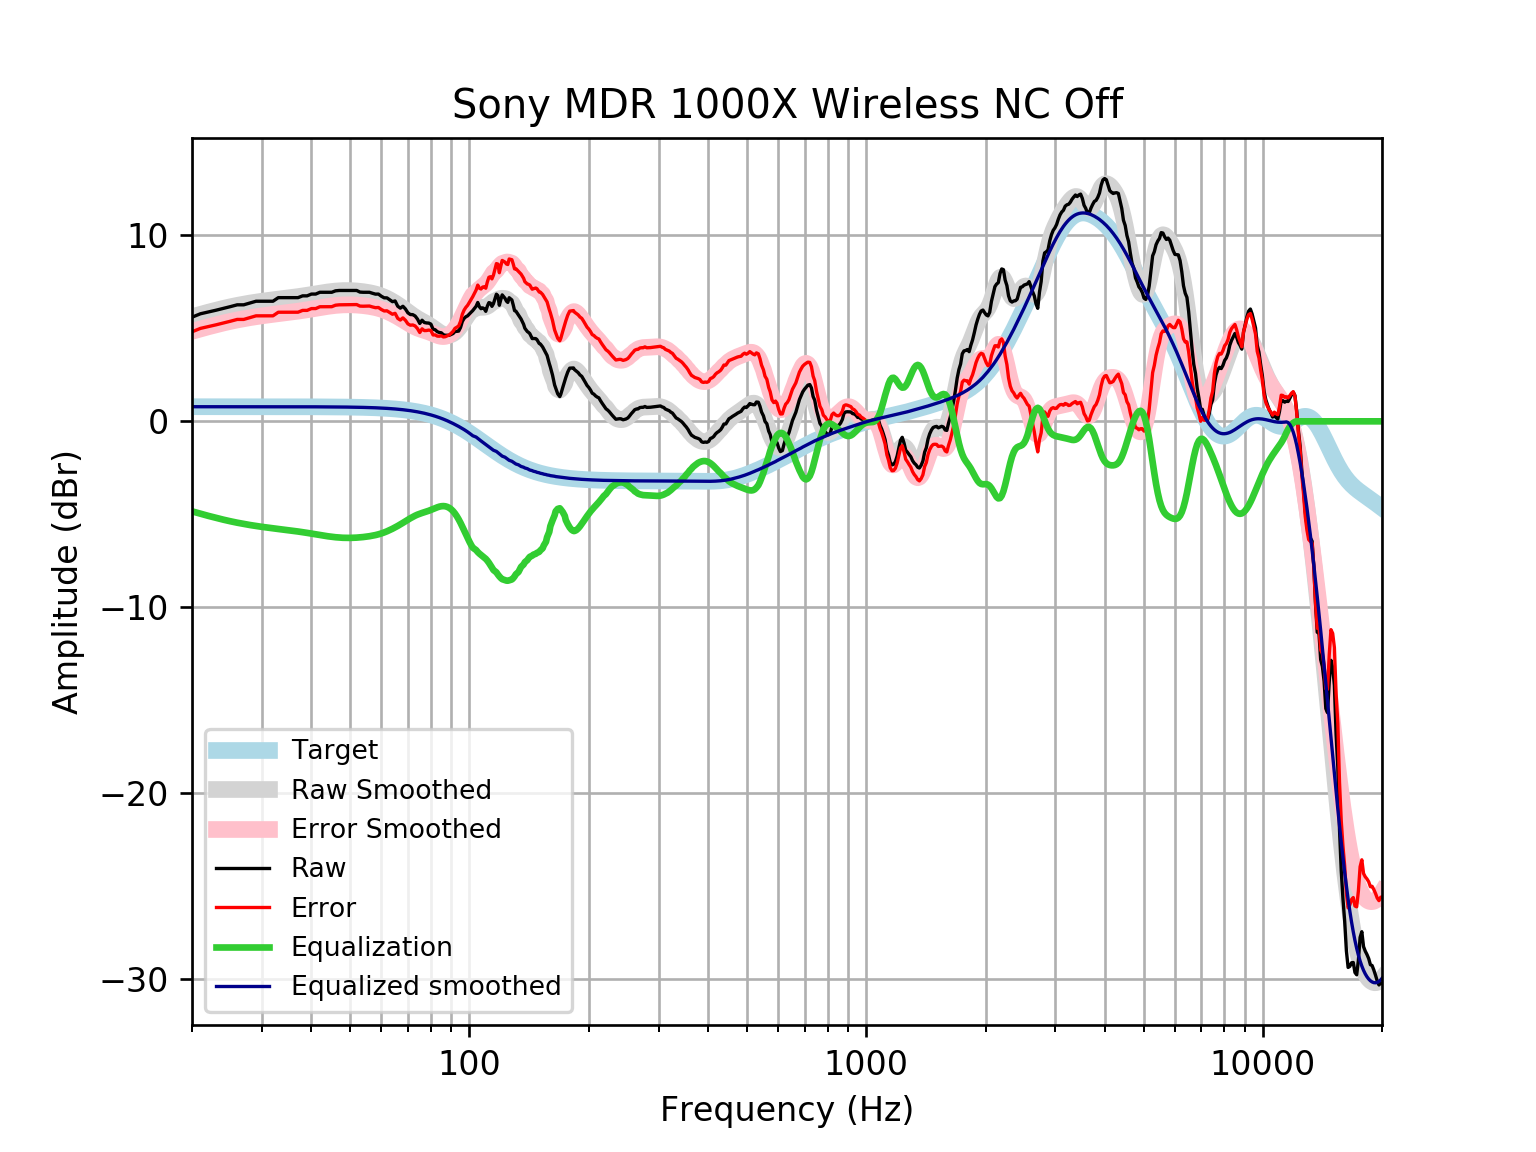

Data behind this chart, as committed beside it:
frequency, raw, error, smoothed, error_smoothed, equalization, equalized_raw, equalized_smoothed, target
20, 5.6, 4.814, 5.626, 4.841, -4.841, 0.7596, 0.7859, 0.7859
21, 5.784, 4.998, 5.754, 4.968, -4.968, 0.8161, 0.7859, 0.7859
22, 5.881, 5.095, 5.871, 5.085, -5.085, 0.7952, 0.7859, 0.7858
23, 5.977, 5.191, 5.978, 5.193, -5.193, 0.7845, 0.7858, 0.7858
24, 6.074, 5.288, 6.075, 5.29, -5.29, 0.784, 0.7858, 0.7858
25, 6.17, 5.384, 6.161, 5.376, -5.376, 0.7944, 0.7857, 0.7857
26, 6.266, 5.481, 6.237, 5.451, -5.451, 0.8149, 0.7857, 0.7857
27, 6.266, 5.481, 6.304, 5.518, -5.518, 0.7483, 0.7856, 0.7856
28, 6.363, 5.577, 6.362, 5.577, -5.577, 0.7862, 0.7855, 0.7855
29, 6.459, 5.674, 6.414, 5.628, -5.628, 0.8309, 0.7854, 0.7854
30, 6.459, 5.674, 6.46, 5.674, -5.674, 0.7848, 0.7852, 0.7852
31, 6.459, 5.674, 6.501, 5.716, -5.716, 0.7431, 0.785, 0.785
32, 6.459, 5.674, 6.539, 5.754, -5.754, 0.7049, 0.7848, 0.7848
33, 6.652, 5.867, 6.574, 5.79, -5.79, 0.8622, 0.7846, 0.7846
34, 6.652, 5.868, 6.608, 5.824, -5.824, 0.8284, 0.7843, 0.7843
35, 6.652, 5.868, 6.641, 5.857, -5.857, 0.7952, 0.7839, 0.7839
36, 6.652, 5.869, 6.674, 5.89, -5.89, 0.7617, 0.7835, 0.7835
37, 6.652, 5.869, 6.708, 5.925, -5.925, 0.727, 0.783, 0.783
38, 6.748, 5.966, 6.744, 5.961, -5.961, 0.7872, 0.7824, 0.7824
39, 6.748, 5.967, 6.781, 5.999, -5.999, 0.7494, 0.7818, 0.7818
40, 6.845, 6.064, 6.819, 6.038, -6.038, 0.807, 0.781, 0.781
41, 6.845, 6.065, 6.857, 6.077, -6.077, 0.7681, 0.7801, 0.7801
42, 6.941, 6.162, 6.894, 6.115, -6.115, 0.8267, 0.7791, 0.7791
43, 6.941, 6.163, 6.928, 6.15, -6.15, 0.7912, 0.778, 0.7779
44, 6.941, 6.165, 6.959, 6.182, -6.182, 0.7591, 0.7766, 0.7766
45, 6.941, 6.166, 6.985, 6.21, -6.21, 0.7312, 0.7752, 0.7751
46, 7.019, 6.246, 7.006, 6.233, -6.233, 0.7862, 0.7735, 0.7734
47, 7.038, 6.266, 7.022, 6.251, -6.251, 0.7871, 0.7715, 0.7715
48, 7.038, 6.268, 7.032, 6.262, -6.262, 0.7753, 0.7694, 0.7694
49, 7.038, 6.271, 7.035, 6.268, -6.268, 0.7694, 0.767, 0.767
50, 7.038, 6.273, 7.033, 6.268, -6.268, 0.7692, 0.7643, 0.7642
51, 7.038, 6.276, 7.025, 6.263, -6.263, 0.7742, 0.7612, 0.7612
52, 7.038, 6.28, 7.012, 6.254, -6.254, 0.7838, 0.7579, 0.7578
53, 6.952, 6.198, 6.994, 6.24, -6.24, 0.7115, 0.7541, 0.7541
54, 6.941, 6.191, 6.973, 6.223, -6.223, 0.7179, 0.7499, 0.7499
55, 6.941, 6.196, 6.948, 6.203, -6.203, 0.7383, 0.7453, 0.7453
56, 6.941, 6.201, 6.919, 6.179, -6.179, 0.7624, 0.7402, 0.7401
57, 6.887, 6.153, 6.885, 6.15, -6.15, 0.7369, 0.7345, 0.7345
58, 6.841, 6.113, 6.845, 6.116, -6.116, 0.7248, 0.7283, 0.7283
59, 6.845, 6.123, 6.798, 6.076, -6.076, 0.7687, 0.7215, 0.7215
60, 6.729, 6.015, 6.743, 6.029, -6.029, 0.6999, 0.714, 0.714
61, 6.642, 5.937, 6.681, 5.975, -5.975, 0.6669, 0.7058, 0.7058
62, 6.64, 5.943, 6.612, 5.915, -5.915, 0.7245, 0.6969, 0.6969
63, 6.537, 5.85, 6.536, 5.849, -5.849, 0.6878, 0.6871, 0.6871
64, 6.436, 5.759, 6.454, 5.778, -5.778, 0.6579, 0.6765, 0.6765
65, 6.474, 5.809, 6.368, 5.703, -5.703, 0.7712, 0.665, 0.665
66, 6.189, 5.537, 6.277, 5.624, -5.624, 0.565, 0.6525, 0.6525
67, 6.087, 5.448, 6.182, 5.543, -5.543, 0.5447, 0.639, 0.639
68, 6.189, 5.564, 6.084, 5.46, -5.46, 0.729, 0.6244, 0.6244
69, 6.044, 5.435, 5.985, 5.376, -5.376, 0.6682, 0.6087, 0.6087
70, 5.835, 5.243, 5.885, 5.293, -5.293, 0.5416, 0.5918, 0.5918
71, 5.744, 5.17, 5.788, 5.214, -5.214, 0.5298, 0.5736, 0.5736
72, 5.738, 5.184, 5.695, 5.14, -5.14, 0.5978, 0.5541, 0.5541
73, 5.664, 5.131, 5.608, 5.075, -5.075, 0.5899, 0.5333, 0.5333
74, 5.501, 4.99, 5.529, 5.018, -5.018, 0.4831, 0.511, 0.511
75, 5.264, 4.776, 5.456, 4.969, -4.969, 0.2946, 0.4873, 0.4873
76, 5.438, 4.976, 5.389, 4.927, -4.927, 0.5104, 0.462, 0.4621
77, 5.315, 4.88, 5.324, 4.889, -4.889, 0.4261, 0.4352, 0.4353
78, 5.291, 4.884, 5.258, 4.851, -4.851, 0.4402, 0.4068, 0.4068
79, 5.285, 4.908, 5.187, 4.81, -4.81, 0.4746, 0.3767, 0.3768
... 553 more rows
